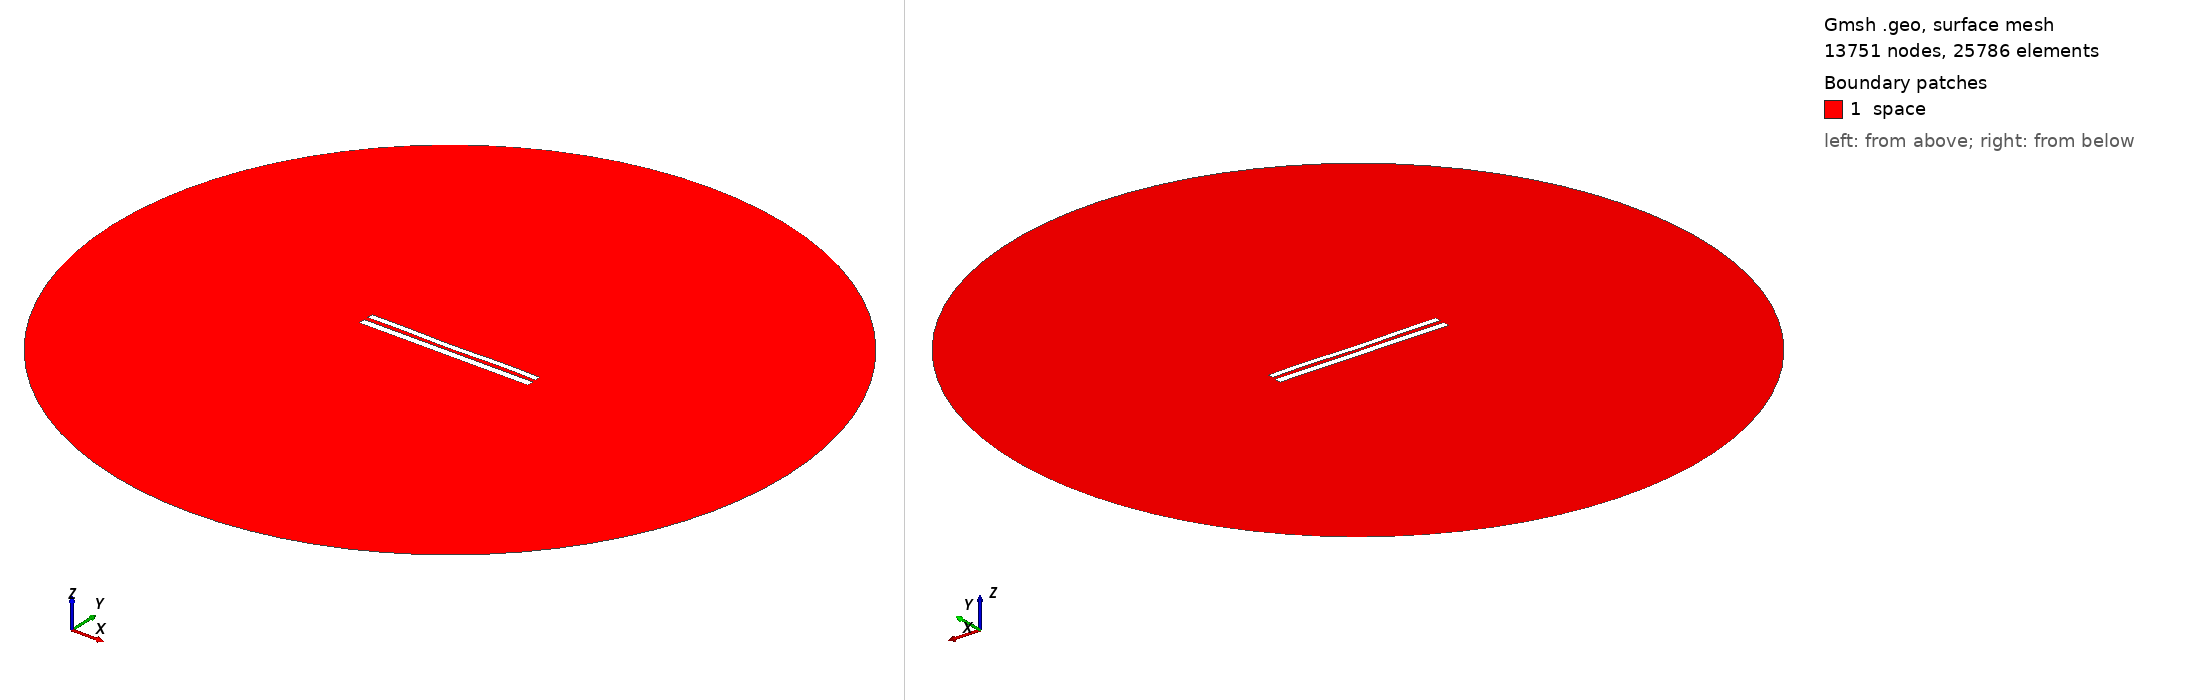

Gmsh geometry script, surface-meshed: 13751 nodes, 25786 surface elements. Boundary patches (legend numbers): 1 space. Left view from above one corner, right view from below the opposite corner. Legend entries are the model's physical surfaces. The drawing asked Gmsh for element sizes between 1% and 20% of the model's largest extent; the script's own settings can give other sizes.

=== 8760.geo (drawn) ===
//---------------------------------------
// Geometry kernel
//---------------------------------------

SetFactory("OpenCASCADE");



//---------------------------------------
// Parameters of the geometry
//---------------------------------------

// Overetch of the upper plate
overetch = 0.25;

// Distance between the plates
distance = 2.5;

// Discretization over the x axis (for the deformation)
nx = 50; 

// Length of the plate
L = 100 - overetch; 

// Number of modes
n = 4; 

// 1st mode coefficient
coeff(1) = -0.15;
beta(1) = 0.596864 * 3.1415926535 / L;

// 2nd mode coefficient
coeff(2) = -0.15;
beta(2) = 1.49418 * 3.1415926535 / L;

// 3rd mode coefficient
coeff(3) = -0.075;
beta(3) = 2.50025 * 3.1415926535 / L;

// 4th mode coefficient
coeff(4) = 0.15;
beta(4) = 3.49999 * 3.1415926535 / L;



//---------------------------------------
// Upper plate (deformed rectangle)
//---------------------------------------

// Coordiantes of the upper plate
xmin = -50;
xmax = 50 - overetch;

// Height of the upper plate
yheight = 4 - 2 * overetch;

// Indexes of the points
UpperID[] = {};
LowerID[] = {};
LeftID[] = {};
RightID[] = {};

// Point index
p = 1;

// Horizontal edges
For i In {1:nx}
    x = xmin + (i-1)*(xmax - xmin)/(nx-1);

    y_bottom = distance / 2 + overetch;
    For j In {1:n}
        C = (Cosh(beta(j)*L) + Cos(beta(j)*L)) / (Sinh(beta(j)*L) + Sin(beta(j)*L));
        y_bottom  = y_bottom + coeff(j) * (Cosh(beta(j)*(x+50)) - Cos(beta(j)*(x+50)) - C * (Sinh(beta(j)*(x+50)) - Sin(beta(j)*(x+50))));
    EndFor

    y_top = y_bottom + yheight;

    Point(p) = {x, y_top, 0, 1.0};
    UpperID[i] = p;
    p = p + 1;

    Point(p) = {x, y_bottom, 0, 1.0};
    LowerID[i] = p;
    p = p + 1;
EndFor

// Create point lists
UpperPts[] = {}; LowerPts[] = {};
For i In {1:nx}
  UpperPts[] += {UpperID[i]};
  LowerPts[] += {LowerID[i]};
EndFor

// Build splines
Spline(1) = {UpperPts[]};
Spline(2) = {LowerPts[]};
Line(3) = {LowerPts[nx-1], UpperPts[nx-1]};
Line(4) = {LowerPts[0], UpperPts[0]};

// Build the plane surface
Curve Loop(1) = {2, 3, -1, -4};
Plane Surface(1) = {1};



//---------------------------------------
// Lower plate (rectangle)
//---------------------------------------

// Vertices
Point(1001) = {-50, -1, 0, 1.0};
Point(1002) = { 50, -1, 0, 1.0};
Point(1003) = { 50,  -5, 0, 1.0};
Point(1004) = {-50,  -5, 0, 1.0};

// Edges
Line(5) = {1001, 1002};
Line(6) = {1002, 1003};
Line(7) = {1003, 1004};
Line(8) = {1004, 1001};

// Plane surface
Line Loop(2) = {5, 6, 7, 8};
Plane Surface(2) = {2}; 



//---------------------------------------
// Outer (fictious) boundary
//---------------------------------------

// Points
Point(1005) = {0, 0, 0};       // Center
Point(1006) = {200, 0, 0};     // Start point
Point(1007) = {0, 200, 0};     // 90 degrees
Point(1008) = {-200, 0, 0};    // 180 degrees
Point(1009) = {0, -200, 0};    // 270 degrees

// Circle arcs (each needs start, center, end)
Circle(9) = {1006, 1005, 1007};
Circle(10) = {1007, 1005, 1008};
Circle(11) = {1008, 1005, 1009};
Circle(12) = {1009, 1005, 1006};

// Plane surface for the entire domain
Curve Loop(3) = {9, 10, 11, 12};
Surface(3) = {3};

// Subtract the plates from the whole domain to obtain the actual domain where we want to solve the equations
BooleanDifference{ Surface{3}; Delete; }{ Surface{1}; Surface{2}; Delete; }




//---------------------------------------
// Transfinite Lines/Curves
//---------------------------------------

// Set the number of points on the boundaries
r = 7;

// Plates
Transfinite Curve {1, 2} = 50*r Using Progression 1;
Transfinite Curve {3, 4} = 2*r Using Progression 1;
Transfinite Line {5, 7} = 50*r Using Progression 1;
Transfinite Line {6, 8} = 2*r Using Progression 1;

// Outer boundary
Transfinite Line {9, 10, 11, 12} = 20 Using Progression 1;



//---------------------------------------
// Physical groups
//---------------------------------------                

// Physical curves (boundaries)
Physical Line("force_segment", 10) = {2};
Physical Line("upper_plate", 11) = {1, 3, 4};
Physical Line("lower_plate", 12) = {5, 6, 7, 8};
Physical Line("boundary", 20) = {9, 10, 11, 12};

// Physical Surfaces
Physical Surface("space", 30) = {3};



//---------------------------------------
// 6. Generate the Mesh
//---------------------------------------

// 2D mesh generation
Mesh 2;
